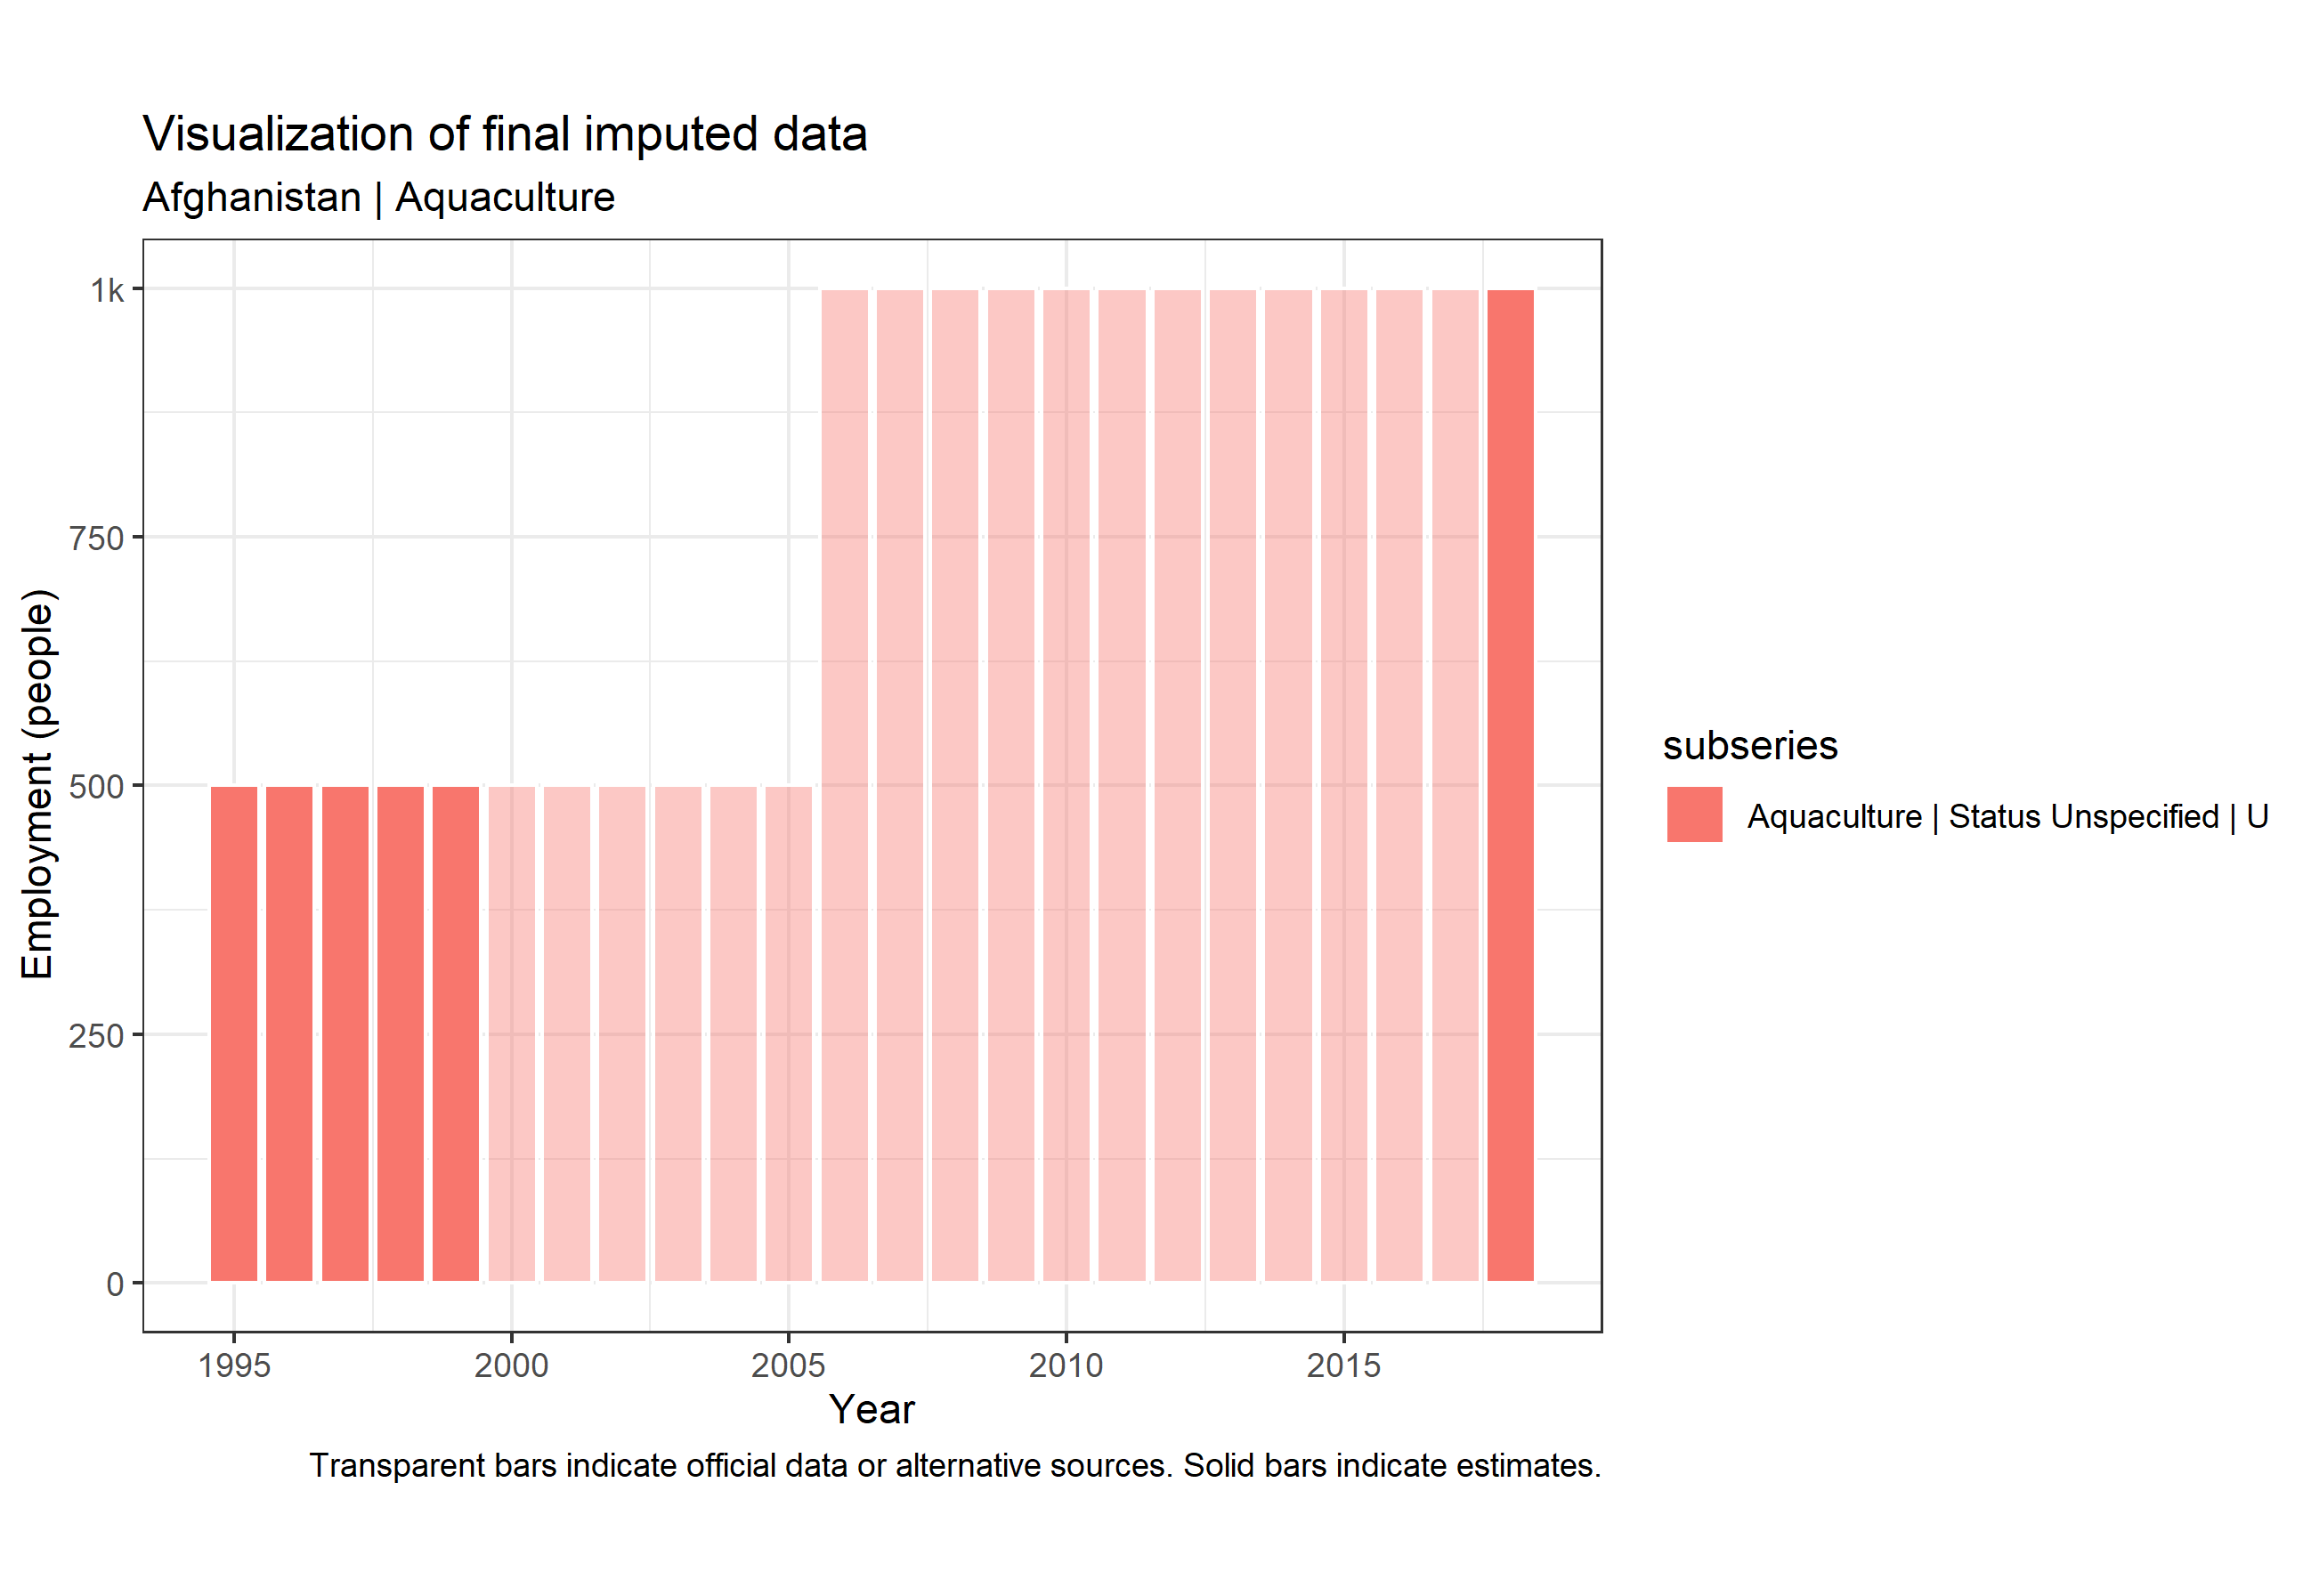

The file beside this chart, header and first rows:
geographic_area, OC1, OC2, working_time, sex, year, value, flag, comment, timestamp
Afghanistan, Aquaculture, Aquaculture, Status Unspecified, U, 1995, 500, E, Backward dragged estimate, 2021-04-30 17:13:20
Afghanistan, Aquaculture, Aquaculture, Status Unspecified, U, 1996, 500, E, Backward dragged estimate, 2021-04-30 17:13:20
Afghanistan, Aquaculture, Aquaculture, Status Unspecified, U, 1997, 500, E, Backward dragged estimate, 2021-04-30 17:13:20
Afghanistan, Aquaculture, Aquaculture, Status Unspecified, U, 1998, 500, E, Backward dragged estimate, 2021-04-30 17:13:20
Afghanistan, Aquaculture, Aquaculture, Status Unspecified, U, 1999, 500, E, Backward dragged estimate, 2021-04-30 17:13:20
Afghanistan, Aquaculture, Aquaculture, Status Unspecified, U, 2000, 500, A, , 
Afghanistan, Aquaculture, Aquaculture, Status Unspecified, U, 2001, 500, A, , 
Afghanistan, Aquaculture, Aquaculture, Status Unspecified, U, 2002, 500, A, , 
Afghanistan, Aquaculture, Aquaculture, Status Unspecified, U, 2003, 500, A, , 
Afghanistan, Aquaculture, Aquaculture, Status Unspecified, U, 2004, 500, A, , 
Afghanistan, Aquaculture, Aquaculture, Status Unspecified, U, 2005, 500, A, , 
Afghanistan, Aquaculture, Aquaculture, Status Unspecified, U, 2006, 1000, A, , 
Afghanistan, Aquaculture, Aquaculture, Status Unspecified, U, 2007, 1000, A, , 
Afghanistan, Aquaculture, Aquaculture, Status Unspecified, U, 2008, 1000, A, , 
Afghanistan, Aquaculture, Aquaculture, Status Unspecified, U, 2009, 1000, A, , 
Afghanistan, Aquaculture, Aquaculture, Status Unspecified, U, 2010, 1000, A, , 
Afghanistan, Aquaculture, Aquaculture, Status Unspecified, U, 2011, 1000, A, , 
Afghanistan, Aquaculture, Aquaculture, Status Unspecified, U, 2012, 1000, A, , 
Afghanistan, Aquaculture, Aquaculture, Status Unspecified, U, 2013, 1000, A, , 
Afghanistan, Aquaculture, Aquaculture, Status Unspecified, U, 2014, 1000, A, , 
Afghanistan, Aquaculture, Aquaculture, Status Unspecified, U, 2015, 1000, A, , 
Afghanistan, Aquaculture, Aquaculture, Status Unspecified, U, 2016, 1000, A, , 
Afghanistan, Aquaculture, Aquaculture, Status Unspecified, U, 2017, 1000, A, , 
Afghanistan, Aquaculture, Aquaculture, Status Unspecified, U, 2018, 1000, E, Forward dragged estimate, 2021-04-30 17:13:22
